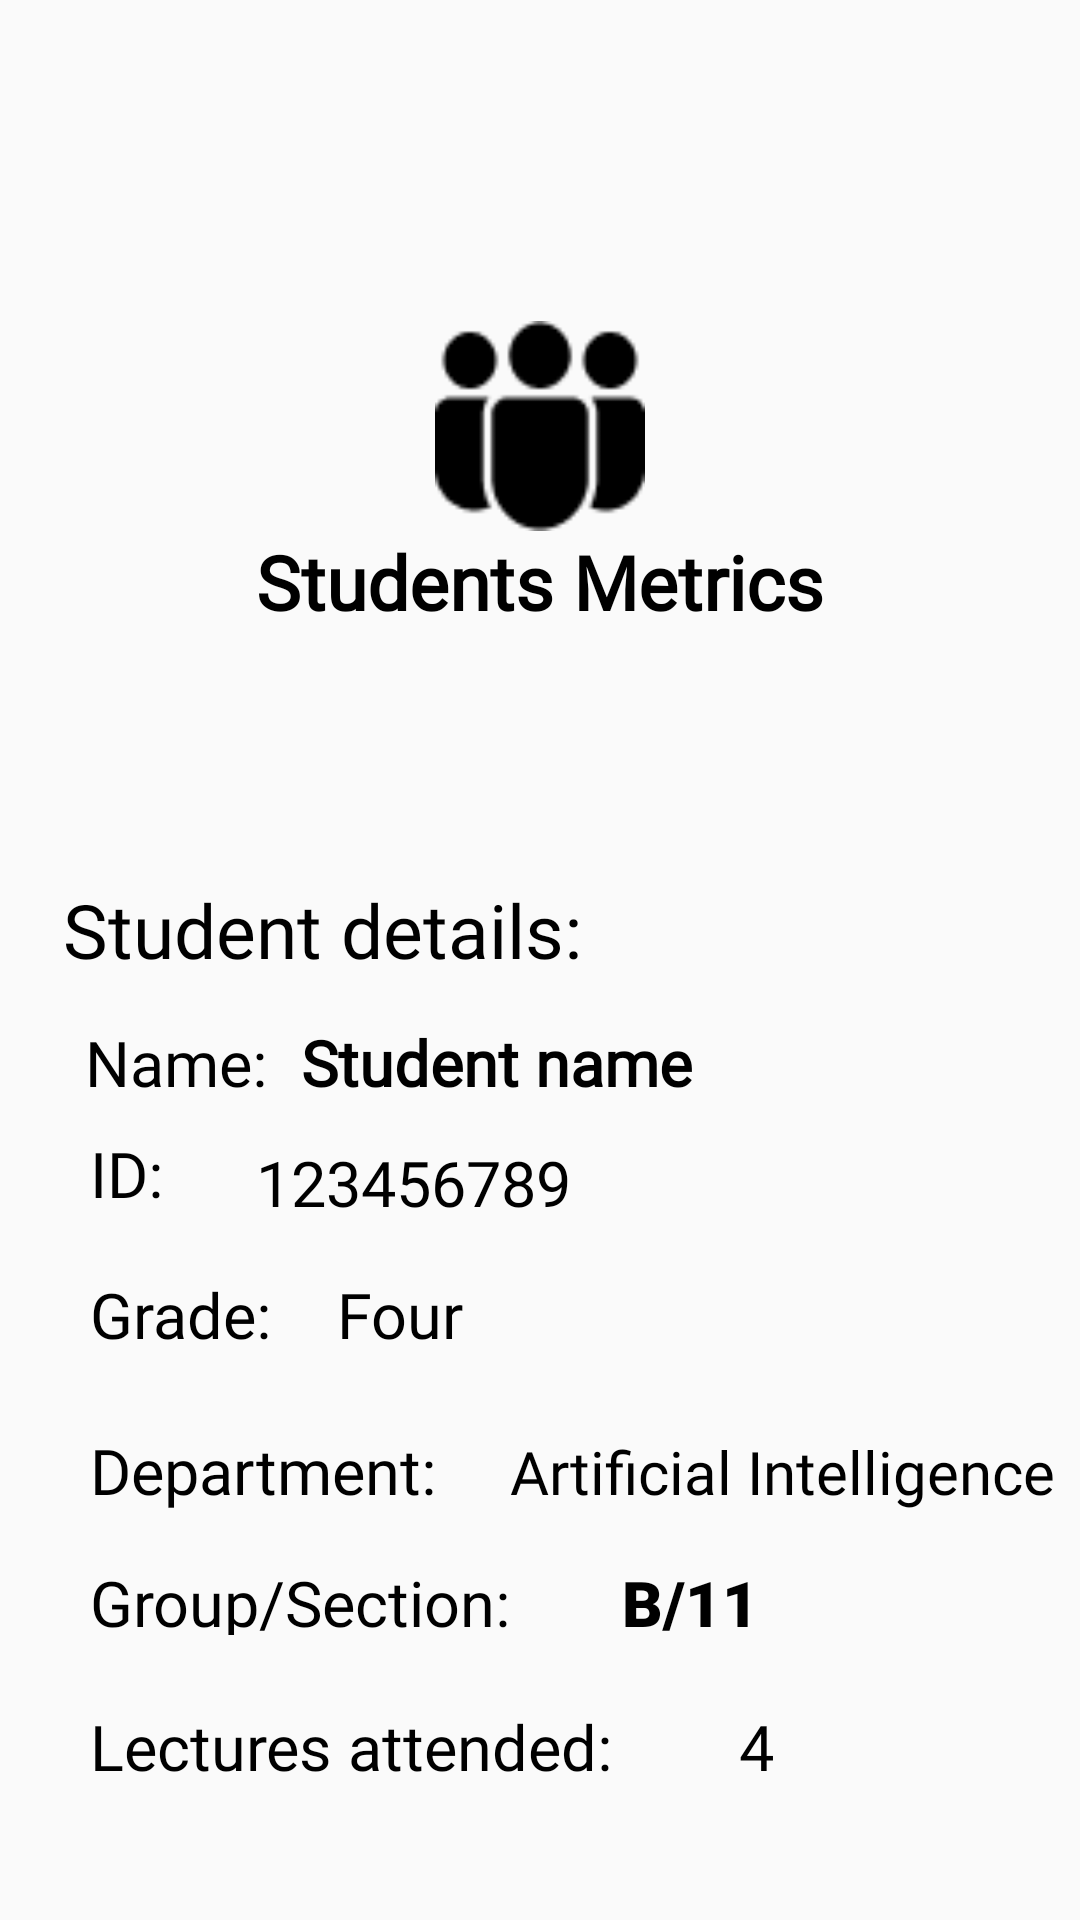

Produce the Android XML layout that renders to this screen, including the resource entries it uses.
<!-- AndroidManifest.xml: application theme Theme.ShaProject -->
<!-- res/layout/activity_student_details.xml -->
<?xml version="1.0" encoding="utf-8"?>
<androidx.constraintlayout.widget.ConstraintLayout xmlns:android="http://schemas.android.com/apk/res/android"
    xmlns:app="http://schemas.android.com/apk/res-auto"
    xmlns:tools="http://schemas.android.com/tools"
    android:id="@+id/relativeLayout2"
    android:layout_width="match_parent"
    android:layout_height="match_parent"
    tools:context=".student_details">

    <ImageView
        android:id="@+id/fluent_peop"
        android:layout_width="70dp"
        android:layout_height="70dp"
        android:layout_marginTop="107dp"
        android:background="@drawable/metrics"
        app:layout_constraintLeft_toLeftOf="parent"
        app:layout_constraintRight_toRightOf="parent"
        app:layout_constraintTop_toTopOf="parent" />

    <TextView
        android:id="@+id/students_me"
        android:layout_width="wrap_content"
        android:layout_height="33dp"
        android:layout_marginTop="177dp"
        android:fontFamily="@font/inter"
        android:gravity="top"
        android:lineHeight="25sp"
        android:text="Students Metrics"
        android:textColor="@color/black"
        android:textSize="25sp"
        android:textStyle="bold"
        app:layout_constraintLeft_toLeftOf="parent"
        app:layout_constraintRight_toRightOf="parent"
        app:layout_constraintTop_toTopOf="parent" />


    <TextView
        android:id="@+id/student_det"
        android:layout_width="205dp"
        android:layout_height="30dp"
        android:layout_marginTop="116dp"
        android:fontFamily="@font/inter"
        android:gravity="top"
        android:lineHeight="25sp"
        android:text="@string/student_det"
        android:textAppearance="@style/student_det"
        app:layout_constraintEnd_toEndOf="@+id/students_me"
        app:layout_constraintHorizontal_bias="0.3"
        app:layout_constraintLeft_toLeftOf="parent"
        app:layout_constraintStart_toStartOf="parent"
        app:layout_constraintTop_toBottomOf="@+id/fluent_peop" />

    <TextView
        android:id="@+id/name_"
        android:layout_width="72dp"
        android:layout_height="25dp"
        android:layout_marginTop="340dp"
        android:fontFamily="@font/inter"
        android:gravity="top"
        android:lineHeight="25sp"
        android:text="Name:"
        android:textColor="#000000"
        android:textSize="21sp"
        app:layout_constraintEnd_toEndOf="@+id/student_det"
        app:layout_constraintHorizontal_bias="0.056"
        app:layout_constraintLeft_toLeftOf="parent"
        app:layout_constraintStart_toStartOf="@+id/student_det"
        app:layout_constraintTop_toTopOf="parent" />

    <TextView
        android:id="@+id/student_nam"
        android:layout_width="165dp"
        android:layout_height="28dp"
        android:layout_marginTop="340dp"
        android:fontFamily="@font/inter"
        android:gravity="top"
        android:lineHeight="25sp"
        android:text="Student name"
        android:textColor="#000000"
        android:textSize="21sp"
        android:textStyle="bold"
        app:layout_constraintEnd_toEndOf="@+id/student_det"
        app:layout_constraintHorizontal_bias="0.0"
        app:layout_constraintLeft_toLeftOf="parent"
        app:layout_constraintStart_toEndOf="@+id/name_"
        app:layout_constraintTop_toTopOf="parent" />

    <TextView
        android:id="@+id/id_"
        android:layout_width="40dp"
        android:layout_height="25dp"
        android:layout_marginTop="12dp"
        android:fontFamily="@font/inter"
        android:gravity="top"
        android:lineHeight="25sp"
        android:text="ID:"
        android:textColor="#000000"
        android:textSize="21sp"
        app:layout_constraintEnd_toEndOf="@+id/name_"
        app:layout_constraintHorizontal_bias="0.054"
        app:layout_constraintLeft_toLeftOf="parent"
        app:layout_constraintStart_toStartOf="@+id/name_"
        app:layout_constraintTop_toBottomOf="@+id/name_" />

    <TextView
        android:id="@+id/some_id"
        android:layout_width="121dp"
        android:layout_height="25dp"
        android:layout_marginTop="12dp"
        android:fontFamily="@font/inter"
        android:gravity="top"
        android:lineHeight="25sp"
        android:text="123456789"
        android:textColor="#000000"
        android:textSize="21sp"
        app:layout_constraintEnd_toEndOf="@+id/student_nam"
        app:layout_constraintHorizontal_bias="0.205"
        app:layout_constraintLeft_toLeftOf="parent"
        app:layout_constraintStart_toEndOf="@+id/id_"
        app:layout_constraintTop_toBottomOf="@+id/student_nam" />

    <TextView
        android:id="@+id/grade_"
        android:layout_width="80dp"
        android:layout_height="32dp"
        android:layout_marginTop="424dp"
        android:fontFamily="@font/inter"
        android:gravity="top"
        android:lineHeight="25sp"
        android:text="Grade:"
        android:textColor="#000000"
        android:textSize="21sp"
        app:layout_constraintEnd_toEndOf="@+id/id_"
        app:layout_constraintHorizontal_bias="0.0"
        app:layout_constraintLeft_toLeftOf="parent"
        app:layout_constraintStart_toStartOf="@+id/id_"
        app:layout_constraintTop_toTopOf="parent" />

    <TextView
        android:id="@+id/four"
        android:layout_width="47dp"
        android:layout_height="25dp"
        android:layout_marginTop="424dp"
        android:fontFamily="@font/inter"
        android:gravity="top"
        android:lineHeight="25sp"
        android:text="Four"
        android:textColor="#000000"
        android:textSize="21sp"
        app:layout_constraintEnd_toEndOf="parent"
        app:layout_constraintHorizontal_bias="0.011"
        app:layout_constraintLeft_toLeftOf="parent"
        app:layout_constraintStart_toEndOf="@+id/grade_"
        app:layout_constraintTop_toTopOf="parent" />

    <TextView
        android:id="@+id/department_"
        android:layout_width="140dp"
        android:layout_height="40dp"
        android:layout_marginTop="476dp"
        android:fontFamily="@font/inter"
        android:gravity="top"
        android:lineHeight="25sp"
        android:text="Department:"
        android:textColor="#000000"
        android:textSize="21sp"
        app:layout_constraintEnd_toEndOf="@+id/grade_"
        app:layout_constraintHorizontal_bias="0.0"
        app:layout_constraintLeft_toLeftOf="parent"
        app:layout_constraintStart_toStartOf="@+id/grade_"
        app:layout_constraintTop_toTopOf="parent" />

    <TextView
        android:id="@+id/artificial_"
        android:layout_width="wrap_content"
        android:layout_height="40dp"
        android:layout_marginTop="28dp"
        android:fontFamily="@font/inter"
        android:gravity="top"
        android:text="Artificial Intelligence"
        android:textColor="#000000"
        android:textSize="20sp"
        app:layout_constraintEnd_toEndOf="parent"
        app:layout_constraintHorizontal_bias="0.0"
        app:layout_constraintLeft_toLeftOf="parent"
        app:layout_constraintStart_toEndOf="@+id/department_"
        app:layout_constraintTop_toBottomOf="@+id/four" />

    <TextView
        android:id="@+id/group_secti"
        android:layout_width="175dp"
        android:layout_height="25dp"
        android:layout_marginTop="520dp"
        android:fontFamily="@font/inter"
        android:gravity="top"
        android:lineHeight="25sp"
        android:text="Group/Section:"
        android:textColor="#000000"
        android:textSize="21sp"
        app:layout_constraintEnd_toEndOf="@+id/department_"
        app:layout_constraintHorizontal_bias="0.0"
        app:layout_constraintLeft_toLeftOf="parent"
        app:layout_constraintStart_toStartOf="@+id/department_"
        app:layout_constraintTop_toTopOf="parent" />

    <TextView
        android:id="@+id/a_4"
        android:layout_width="58dp"
        android:layout_height="25dp"
        android:layout_marginStart="40dp"
        android:layout_marginTop="520dp"
        android:fontFamily="sans-serif-black"
        android:gravity="top"
        android:lineHeight="25sp"
        android:text="B/11"
        android:textColor="#000000"
        android:textSize="21sp"
        android:textStyle="bold"
        app:layout_constraintEnd_toEndOf="@+id/student_nam"
        app:layout_constraintHorizontal_bias="1.0"
        app:layout_constraintLeft_toLeftOf="parent"
        app:layout_constraintStart_toEndOf="@+id/group_secti"
        app:layout_constraintTop_toTopOf="parent" />

    <TextView
        android:id="@+id/lectures_at"
        android:layout_width="212dp"
        android:layout_height="25dp"
        android:layout_marginTop="568dp"
        android:fontFamily="@font/inter"
        android:gravity="top"
        android:lineHeight="25sp"
        android:text="Lectures attended:"
        android:textColor="#000000"
        android:textSize="21sp"
        app:layout_constraintEnd_toEndOf="@+id/group_secti"
        app:layout_constraintHorizontal_bias="0.0"
        app:layout_constraintLeft_toLeftOf="parent"
        app:layout_constraintStart_toStartOf="@+id/group_secti"
        app:layout_constraintTop_toTopOf="parent" />

    <TextView
        android:id="@+id/someid"
        android:layout_width="15dp"
        android:layout_height="25dp"
        android:layout_marginTop="568dp"
        android:fontFamily="@font/inter"
        android:gravity="top"
        android:lineHeight="25sp"
        android:text="4"
        android:textColor="#000000"
        android:textSize="21sp"

        app:layout_constraintEnd_toEndOf="@+id/a_4"
        app:layout_constraintLeft_toLeftOf="parent"
        app:layout_constraintStart_toEndOf="@+id/lectures_at"
        app:layout_constraintTop_toTopOf="parent" />

</androidx.constraintlayout.widget.ConstraintLayout>
<!-- resources referenced by this layout -->
<resources>
  <color name="black">#FF000000</color>
  <!-- drawable metrics: png bitmap (drawable, 800 bytes) -->
  <string name="student_det">
          Student details:
      </string>
  <style name="student_det">
          <item name="android:textSize">25sp</item>
          <item name="android:textColor">@color/black</item>
      </style>
  <style name="Theme.ShaProject" parent="Theme.AppCompat.DayNight.DarkActionBar">
          
          <item name="colorPrimary">@color/purple_500</item>
          <item name="colorPrimaryDark">@color/purple_700</item>
          <item name="colorAccent">@color/teal_200</item>
          
      </style>
  <color name="purple_500">#FF6200EE</color>
  <color name="purple_700">#FF3700B3</color>
  <color name="teal_200">#FF03DAC5</color>
</resources>
